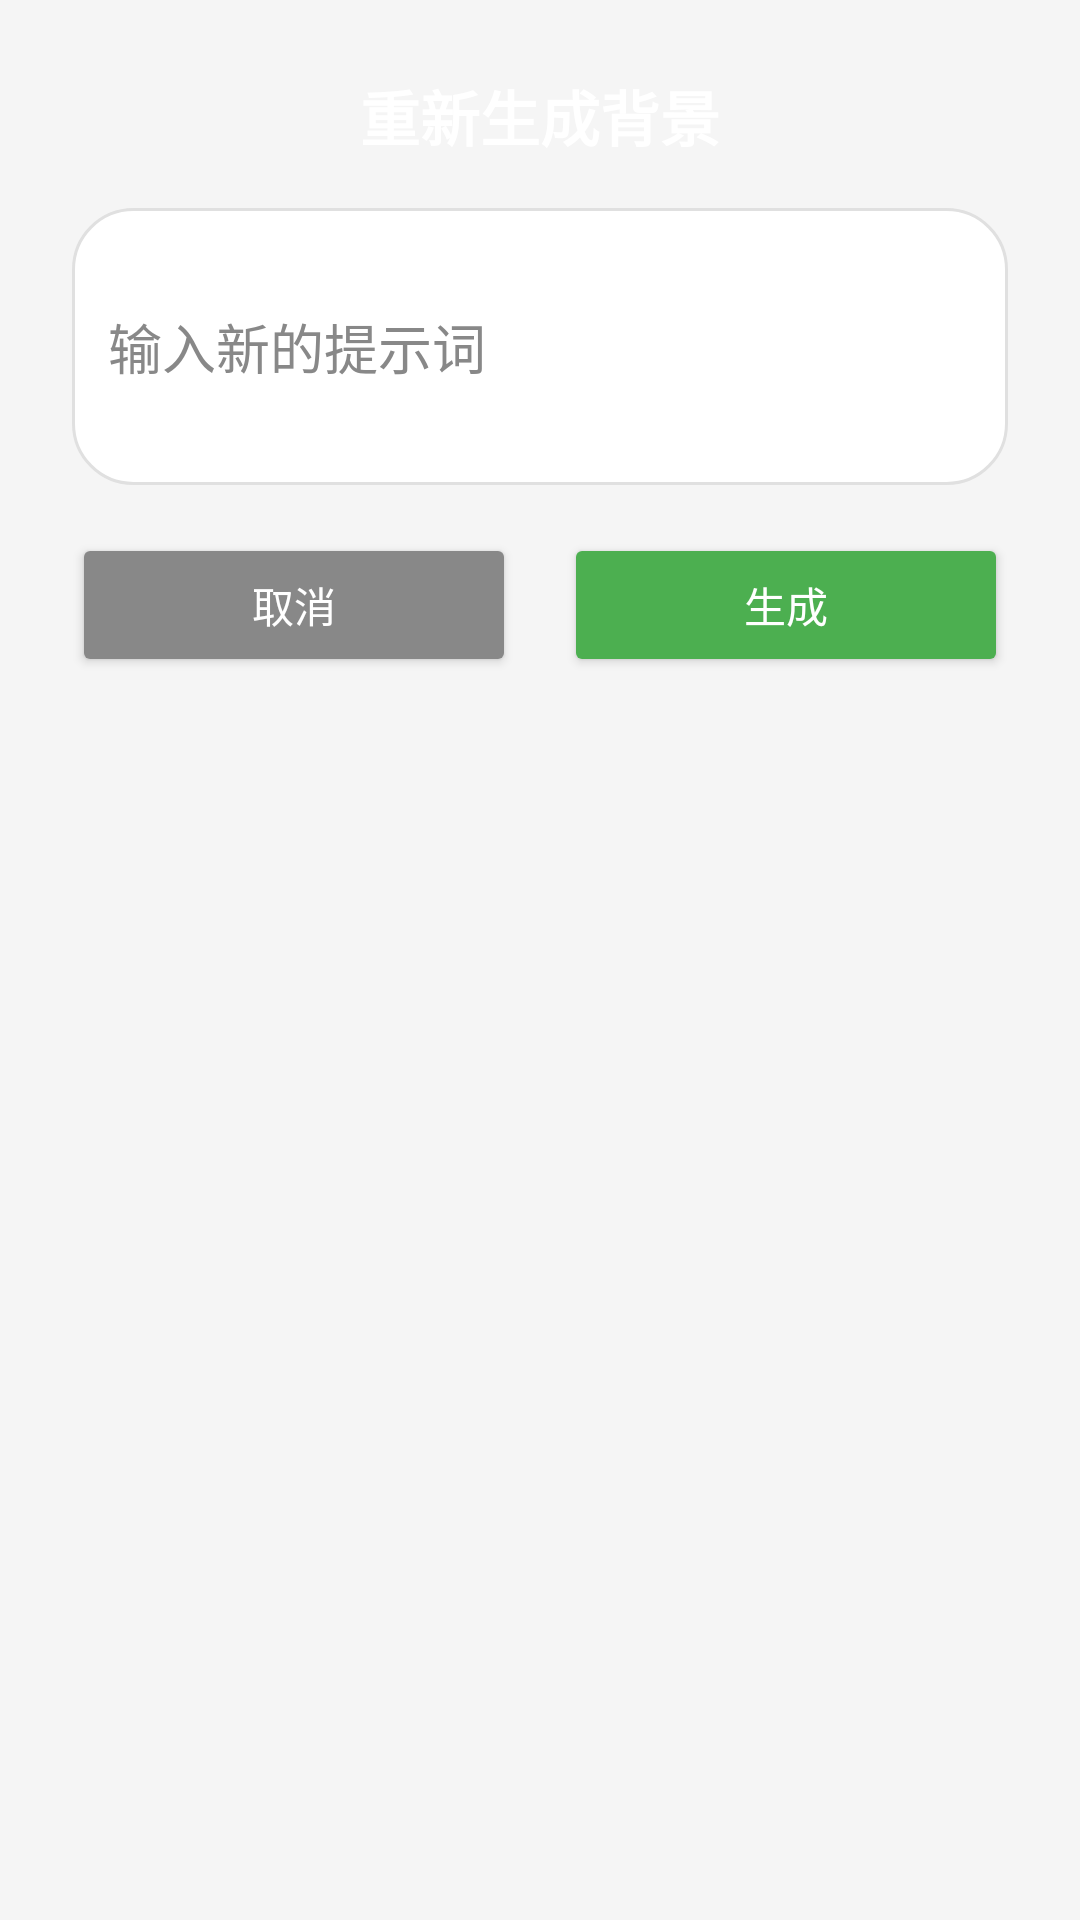

Layout XML and referenced resources for this Android screen:
<!-- AndroidManifest.xml: application theme Theme.AIPC -->
<!-- res/layout/dialog_regenerate_background.xml -->
<?xml version="1.0" encoding="utf-8"?>
<LinearLayout xmlns:android="http://schemas.android.com/apk/res/android"
    android:layout_width="match_parent"
    android:layout_height="wrap_content"
    android:orientation="vertical"
    android:padding="24dp"
    android:background="@drawable/bg_dialog_rounded">

    <TextView
        android:layout_width="match_parent"
        android:layout_height="wrap_content"
        android:text="重新生成背景"
        android:textSize="20sp"
        android:textStyle="bold"
        android:textColor="#FFFFFF"
        android:gravity="center"
        android:layout_marginBottom="16dp" />

    <EditText
        android:id="@+id/etRegeneratePrompt"
        android:layout_width="match_parent"
        android:layout_height="wrap_content"
        android:hint="输入新的提示词"
        android:inputType="textMultiLine"
        android:minLines="3"
        android:background="@drawable/bg_input_rounded"
        android:padding="12dp"
        android:textColor="#000000"
        android:textColorHint="#888888"
        android:layout_marginBottom="16dp" />

    <LinearLayout
        android:layout_width="match_parent"
        android:layout_height="wrap_content"
        android:orientation="horizontal"
        android:gravity="center">

        <Button
            android:id="@+id/btnRegenerateCancel"
            android:layout_width="0dp"
            android:layout_height="wrap_content"
            android:layout_weight="1"
            android:text="取消"
            android:backgroundTint="#888888"
            android:textColor="#FFFFFF"
            android:layout_marginEnd="8dp" />

        <Button
            android:id="@+id/btnRegenerateGenerate"
            android:layout_width="0dp"
            android:layout_height="wrap_content"
            android:layout_weight="1"
            android:text="生成"
            android:backgroundTint="#4CAF50"
            android:textColor="#FFFFFF"
            android:layout_marginStart="8dp" />
    </LinearLayout>

</LinearLayout>
<!-- resources referenced by this layout -->
<resources>
  <!-- drawable bg_input_rounded (drawable) -->
  <shape xmlns:android="http://schemas.android.com/apk/res/android"
      android:shape="rectangle">
      <solid android:color="#FFFFFF" />
      <corners android:radius="20dp" />
      <stroke android:width="1dp" android:color="#E0E0E0" />
  </shape>
  <style name="Theme.AIPC" parent="Theme.MaterialComponents.DayNight.NoActionBar">
          <item name="android:statusBarColor">@color/status_bar_color</item>
          <item name="android:navigationBarColor">@color/navigation_bar_color</item>
          <item name="colorPrimary">@color/primary_color</item>
          <item name="colorPrimaryDark">@color/primary_dark</item>
          <item name="colorAccent">@color/accent_color</item>
          <item name="android:windowBackground">@color/background_color</item>
      </style>
  <color name="status_bar_color">#000000</color>
  <color name="navigation_bar_color">#FFFFFF</color>
  <color name="primary_color">#1E88E5</color>
  <color name="primary_dark">#0D47A1</color>
  <color name="accent_color">#FFB74D</color>
  <color name="background_color">#F5F5F5</color>
</resources>
